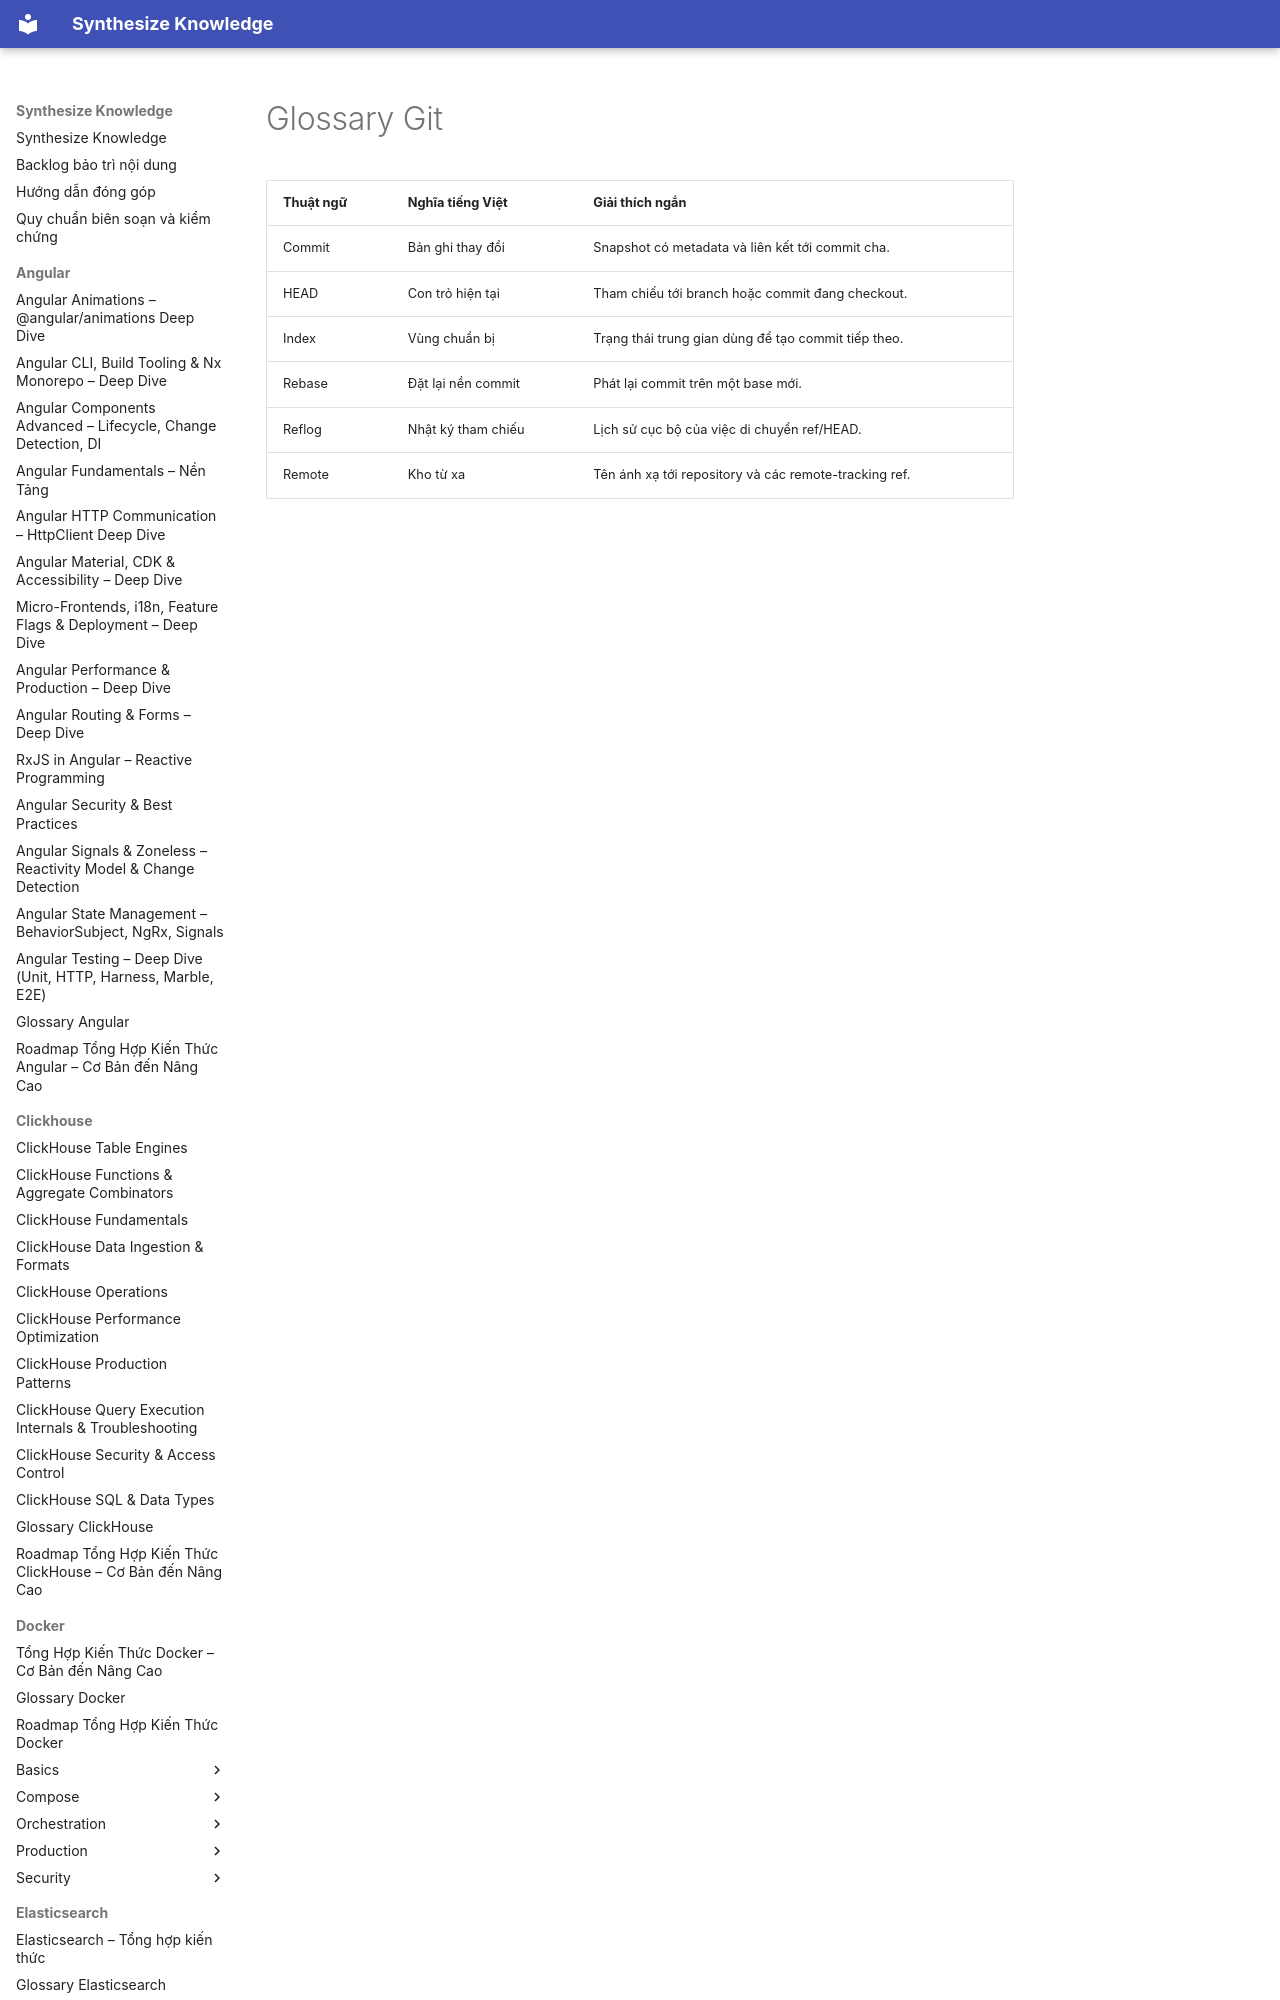

repository: hieutran2811/synthesize_knowledge · page: git/glossary/index.html · generator: mkdocs

---
title: "Glossary Git"
topic: git
level: mixed
review_status: needs_review
content_updated: null
last_verified: null
version_scope: "unspecified"
source_count: 0
---
# Glossary Git

| Thuật ngữ | Ngh
